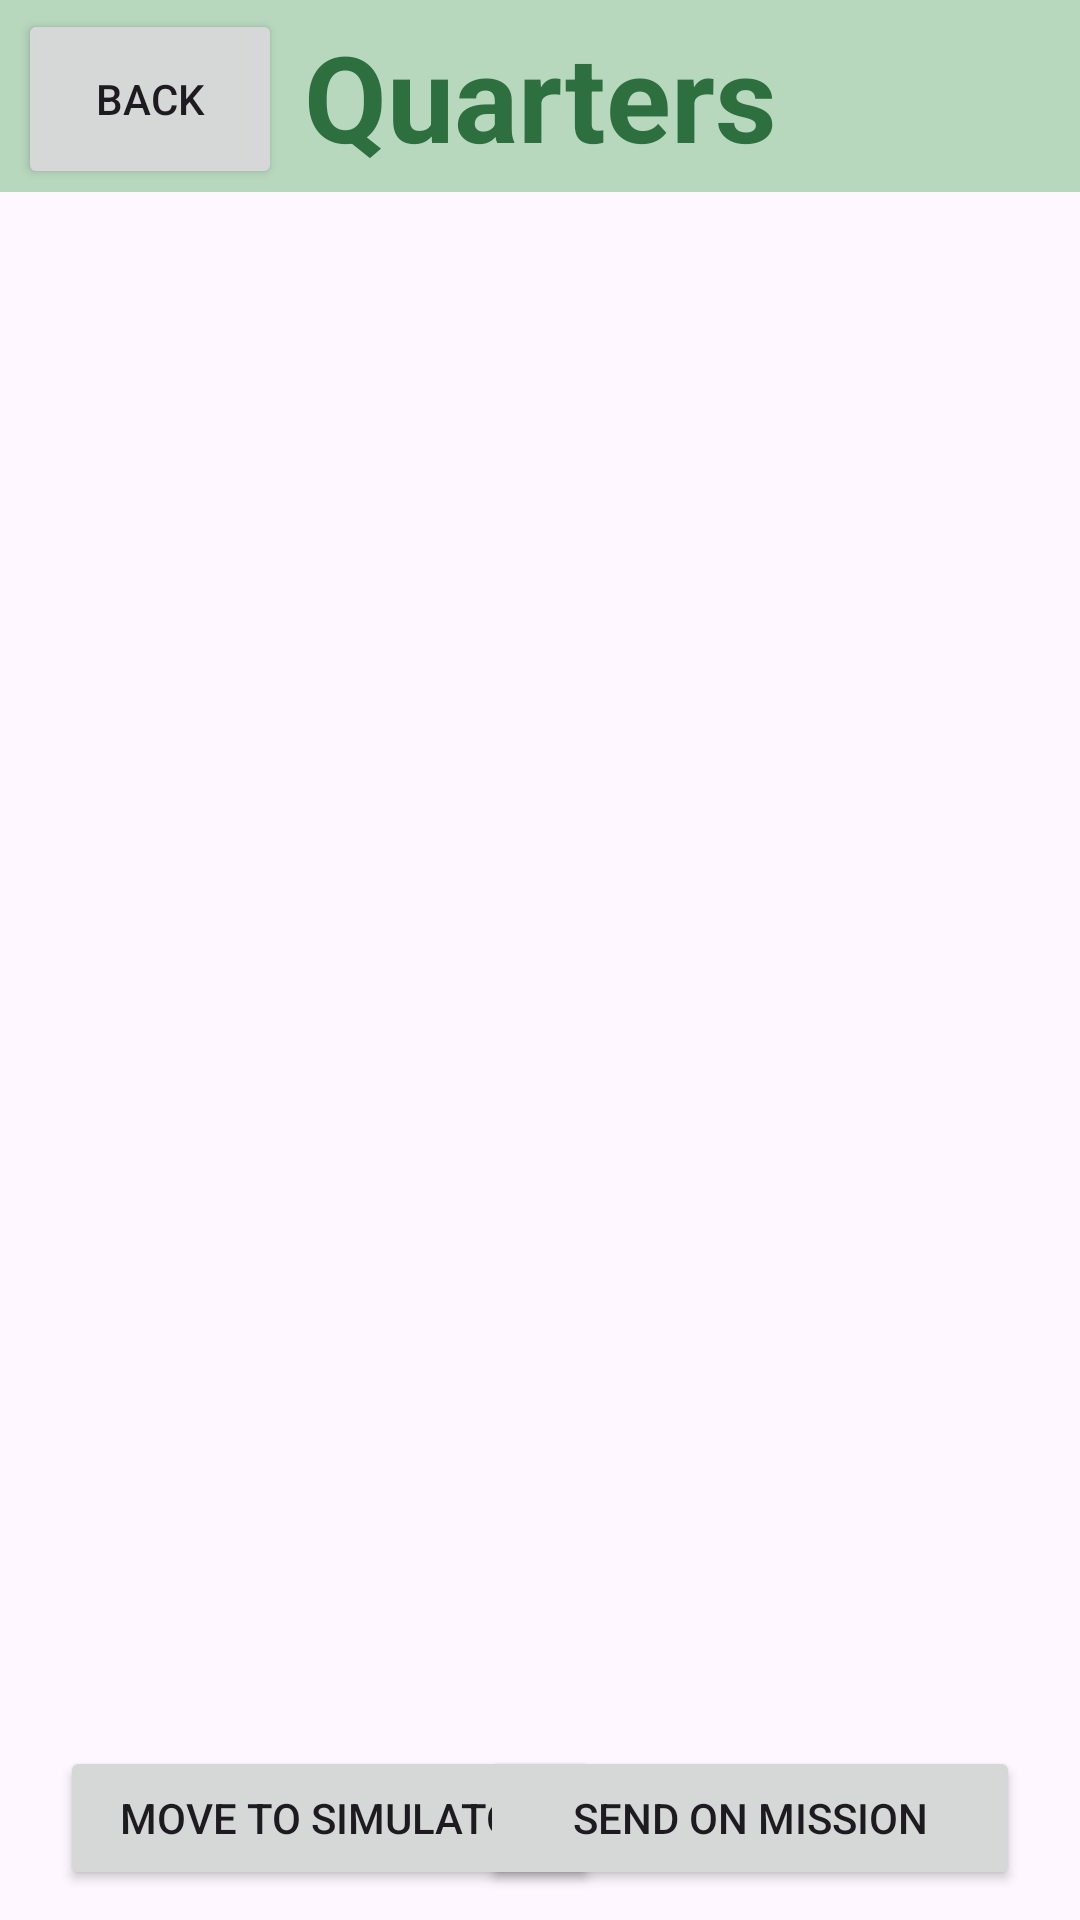

Here is an Android app screen rendered from its layout file. Give the layout XML and the strings, colors and styles it references.
<!-- AndroidManifest.xml: application theme Theme.SpaceCrew -->
<!-- res/layout/activity_quarters.xml -->
<?xml version="1.0" encoding="utf-8"?>
<androidx.constraintlayout.widget.ConstraintLayout xmlns:android="http://schemas.android.com/apk/res/android"
    xmlns:app="http://schemas.android.com/apk/res-auto"
    xmlns:tools="http://schemas.android.com/tools"
    android:id="@+id/main"
    android:layout_width="match_parent"
    android:layout_height="match_parent"
    tools:context=".activities.QuartersActivity">

    
    <androidx.appcompat.widget.Toolbar
        android:id="@+id/toolbar"
        android:layout_width="0dp"
        android:layout_height="?attr/actionBarSize"
        android:background="@color/dark_pastel_green"
        android:minHeight="?attr/actionBarSize"
        android:theme="?attr/actionBarTheme"
        app:layout_constraintTop_toTopOf="parent"
        app:layout_constraintStart_toStartOf="parent"
        app:layout_constraintEnd_toEndOf="parent"/>

    <Button
        android:id="@+id/buttonBack"
        android:layout_width="wrap_content"
        android:layout_height="@dimen/bbutton_layout_height"
        android:layout_marginStart="@dimen/bbutton_margin_start"
        android:layout_marginBottom="@dimen/bbutton_margin_bottom"
        android:layout_marginTop="@dimen/bbutton_margin_top"
        android:text="@string/bbutton_text"
        app:layout_constraintTop_toTopOf="parent"
        app:layout_constraintStart_toStartOf="parent"/>

    />

    
    <TextView
        android:id="@+id/tv_toolbar_custom"
        android:layout_width="wrap_content"
        android:layout_height="wrap_content"
        android:text="@string/home"
        android:textColor="@color/toolbar_header_color"
        android:textSize="@dimen/toolbar_header_size"
        android:textStyle="bold"
        app:layout_constraintTop_toTopOf="@id/toolbar"
        app:layout_constraintBottom_toBottomOf="@id/toolbar"
        app:layout_constraintStart_toStartOf="@id/toolbar"
        app:layout_constraintEnd_toEndOf="@id/toolbar" />

    
    <androidx.recyclerview.widget.RecyclerView
        android:id="@+id/quarters_recyclerview"
        android:layout_width="0dp"
        android:layout_height="0dp"
        android:clipToPadding="false"
        android:padding="8dp"
        app:layout_constraintTop_toBottomOf="@id/toolbar"
        app:layout_constraintBottom_toTopOf="@id/button"
        app:layout_constraintStart_toStartOf="parent"
        app:layout_constraintEnd_toEndOf="parent"/>

    
    <Button
        android:id="@+id/button"
        android:layout_width="@dimen/button_width_two"
        android:layout_height="wrap_content"
        android:layout_marginStart="@dimen/page_margin"
        android:layout_marginBottom="@dimen/button_margin_bottom"
        android:text="Move to simulator"
        app:layout_constraintTop_toBottomOf="@id/quarters_recyclerview"
        app:layout_constraintBottom_toBottomOf="parent"
        app:layout_constraintStart_toStartOf="parent" />

    <Button
        android:id="@+id/button2"
        android:layout_width="@dimen/button_width_two"
        android:layout_height="wrap_content"
        android:layout_marginEnd="@dimen/page_margin"
        android:layout_marginBottom="@dimen/button_margin_bottom"
        android:text="Send on mission"
        app:layout_constraintTop_toBottomOf="@id/quarters_recyclerview"
        app:layout_constraintBottom_toBottomOf="parent"
        app:layout_constraintEnd_toEndOf="parent" />

</androidx.constraintlayout.widget.ConstraintLayout>
<!-- resources referenced by this layout -->
<resources>
  <color name="dark_pastel_green">#b8d8be</color>
  
      //component colors (buttons, card items)
  <color name="toolbar_header_color">#2e6f40</color>
  <dimen name="bbutton_layout_height">60dp</dimen>
  <dimen name="bbutton_margin_bottom">10dp</dimen>
  <dimen name="bbutton_margin_start">6dp</dimen>
  <dimen name="bbutton_margin_top">3dp</dimen>
  
  
      //basic text properties (create lutemon activity)
  <dimen name="button_margin_bottom">10dp</dimen>
  <dimen name="button_width_two">180dp</dimen>
  <dimen name="page_margin">20dp</dimen>
  <dimen name="toolbar_header_size">40sp</dimen>
  <string name="bbutton_text">Back</string>
  
      //Create CrewMember dropdown color list
  <string name="home">Quarters</string>
  <style name="Theme.SpaceCrew" parent="Base.Theme.SpaceCrew" />
  <style name="Base.Theme.SpaceCrew" parent="Theme.Material3.DayNight.NoActionBar">
          
          
      </style>
</resources>
